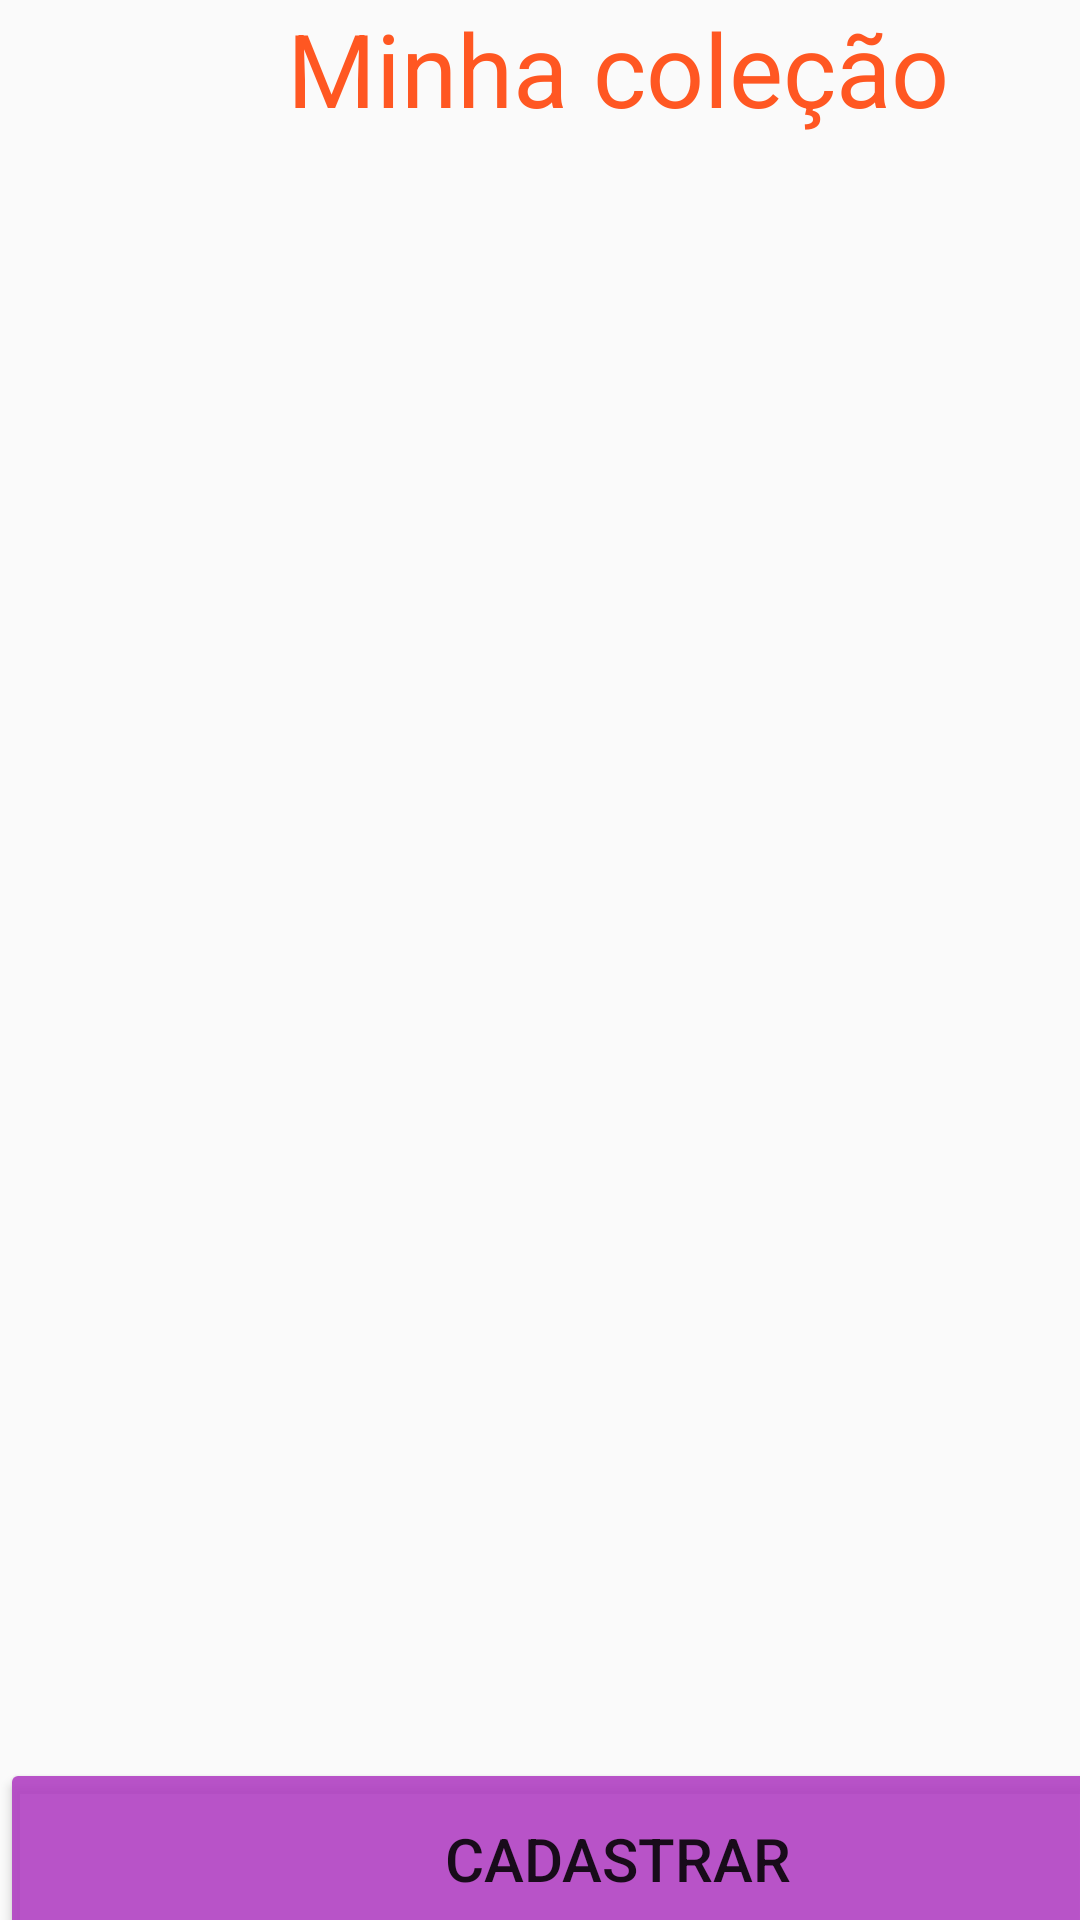

The Android layout XML behind this screen, and the referenced resources:
<!-- AndroidManifest.xml: application theme Theme.AppCompat.Light.NoActionBar -->
<!-- res/layout/activity_main.xml -->
<?xml version="1.0" encoding="utf-8"?>
<androidx.constraintlayout.widget.ConstraintLayout xmlns:android="http://schemas.android.com/apk/res/android"
    xmlns:app="http://schemas.android.com/apk/res-auto"
    xmlns:tools="http://schemas.android.com/tools"
    android:id="@+id/main"
    android:layout_width="match_parent"
    android:layout_height="match_parent"
    tools:context=".MainActivity">

    <LinearLayout
        android:layout_width="412dp"
        android:layout_height="730dp"
        android:orientation="vertical"
        tools:ignore="MissingConstraints"
        tools:layout_editor_absoluteX="-2dp"
        tools:layout_editor_absoluteY="0dp">

        <TextView
            android:id="@+id/textView"
            android:layout_width="match_parent"
            android:layout_height="67dp"
            android:text="@string/minha_cole_o"
            android:textAlignment="center"
            android:textColor="#FF5722"
            android:textSize="34sp" />

        <ListView
            android:id="@+id/ListView_Produtos"
            android:layout_width="match_parent"
            android:layout_height="519dp" />

        <Button
            android:id="@+id/btn_Cadastrar"
            android:layout_width="match_parent"
            android:layout_height="67dp"
            android:text="@string/cadastrar"
            android:textAlignment="center"
            android:textSize="20sp"
            app:backgroundTint="#E2B03FC3"
            app:icon="@android:drawable/ic_menu_edit" />

        <Button
            android:id="@+id/btn_Buscar"
            android:layout_width="match_parent"
            android:layout_height="67dp"
            android:text="@string/buscar"
            android:textSize="20sp"
            app:backgroundTint="#3F9B43"
            app:icon="@android:drawable/ic_menu_search" />
    </LinearLayout>
</androidx.constraintlayout.widget.ConstraintLayout>
<!-- resources referenced by this layout -->
<resources>
  <string name="buscar">Buscar</string>
  <string name="cadastrar">Cadastrar</string>
  <string name="minha_cole_o">Minha coleção</string>
</resources>
